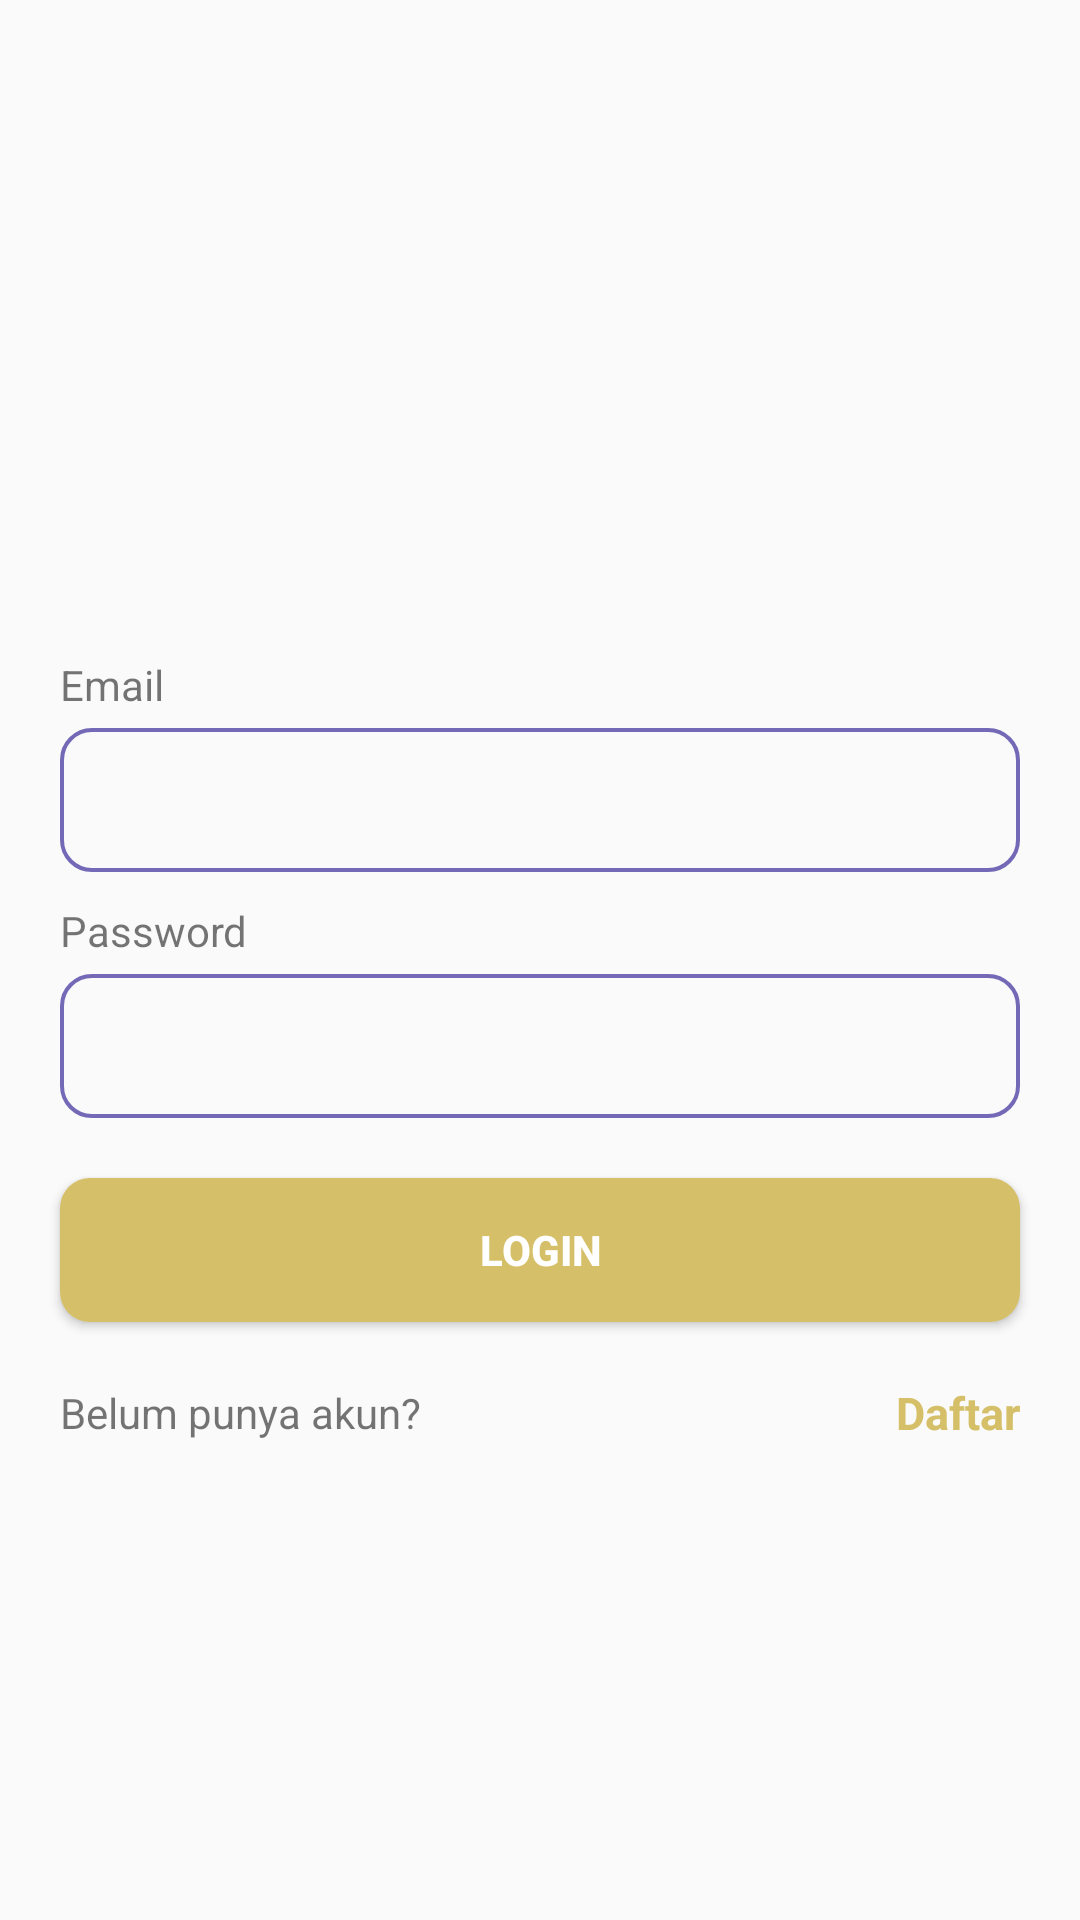

Here is an Android app screen rendered from its layout file. Give the layout XML and the strings, colors and styles it references.
<!-- AndroidManifest.xml: activity theme FullScreenStatusBarTheme -->
<!-- res/layout/activity_sign_in.xml -->
<?xml version="1.0" encoding="utf-8"?>
<androidx.constraintlayout.widget.ConstraintLayout xmlns:android="http://schemas.android.com/apk/res/android"
    xmlns:app="http://schemas.android.com/apk/res-auto"
    xmlns:tools="http://schemas.android.com/tools"
    android:layout_width="match_parent"
    android:layout_height="match_parent"
    tools:context=".SignInActivity">

    <LinearLayout
        android:layout_width="match_parent"
        android:layout_height="match_parent"
        android:gravity="center_vertical"
        android:orientation="vertical">

        <ImageView
            android:id="@+id/imageView3"
            android:layout_width="match_parent"
            android:layout_height="wrap_content"
            app:srcCompat="@drawable/dgold" />

        <TextView
            android:id="@+id/textView3"
            android:layout_width="match_parent"
            android:layout_height="wrap_content"
            android:layout_marginStart="20dp"
            android:layout_marginTop="60dp"
            android:text="@string/email" />

        <EditText
            android:id="@+id/edittext_email"
            android:layout_width="match_parent"
            android:layout_height="48dp"
            android:layout_marginHorizontal="20dp"
            android:layout_marginTop="5dp"
            android:background="@drawable/input"
            />

        <TextView
            android:id="@+id/textView4"
            android:layout_width="match_parent"
            android:layout_height="wrap_content"
            android:layout_marginStart="20dp"
            android:layout_marginTop="10dp"
            android:text="@string/password" />

        <EditText
            android:id="@+id/edittext_password"
            android:layout_width="match_parent"
            android:layout_height="48dp"
            android:layout_marginHorizontal="20dp"
            android:layout_marginTop="5dp"
            android:inputType="textPassword"
            android:background="@drawable/input"
            />

        <Button
            android:layout_width="match_parent"
            android:layout_height="48dp"
            android:id="@+id/btn_signin"
            android:layout_marginHorizontal="20dp"
            android:text="@string/signIn"
            android:layout_marginTop="20dp"
            android:background="@drawable/button"
            android:textColor="@color/white"
            android:textStyle="bold"
            />
        <LinearLayout
            android:layout_width="match_parent"
            android:layout_height="wrap_content"
            android:orientation="horizontal"
            android:layout_marginTop="20dp"
            android:gravity="center">

            <TextView
                android:id="@+id/dha"
                android:layout_width="wrap_content"
                android:layout_height="wrap_content"
                android:text="@string/doesntHaveAccount"
                android:layout_marginStart="20dp"
                />

            <Space
                android:layout_width="0dp"
                android:layout_height="0dp"
                android:layout_weight="1" />

            <TextView
                android:id="@+id/sgu"
                android:layout_width="wrap_content"
                android:layout_height="wrap_content"
                android:text="@string/signUp"
                android:layout_marginEnd="20dp"
                android:textStyle="bold"
                android:textSize="15dp"
                android:textColor="@color/primary"
                />

        </LinearLayout>

    </LinearLayout>
</androidx.constraintlayout.widget.ConstraintLayout>
<!-- resources referenced by this layout -->
<resources>
  <color name="primary">#D5C069</color>
  <color name="white">#FFFFFFFF</color>
  <!-- drawable button (drawable) -->
  <?xml version="1.0" encoding="utf-8"?>
  <shape xmlns:android="http://schemas.android.com/apk/res/android">
      <solid android:color="#D5C069" />
      <corners android:radius="10dp" />
  </shape>
  <!-- drawable input (drawable) -->
  <shape xmlns:android="http://schemas.android.com/apk/res/android">
      <stroke android:width="1.3dp" android:color="#7469B6" />
      <padding android:left="10dp" android:top="10dp" android:right="10dp" android:bottom="10dp" />
      <corners android:radius="10dp" />
  </shape>
  <string name="doesntHaveAccount">Belum punya akun?</string>
  <string name="email">Email</string>
  <string name="password">Password</string>
  <string name="signIn">Login</string>
  <string name="signUp">Daftar</string>
  <style name="FullScreenStatusBarTheme" parent="Base.Theme.Uasmobileprogramming">
          <item name="android:statusBarColor">@color/primary</item>
          <item name="android:button">@color/primary</item>
          <item name="android:windowLightStatusBar">true</item>
      </style>
  <style name="Base.Theme.Uasmobileprogramming" parent="Theme.AppCompat.Light.NoActionBar">
          
          
          <item name="android:statusBarColor">@color/primary</item>
  
          <item name="android:windowLightStatusBar">true</item>
      </style>
</resources>
